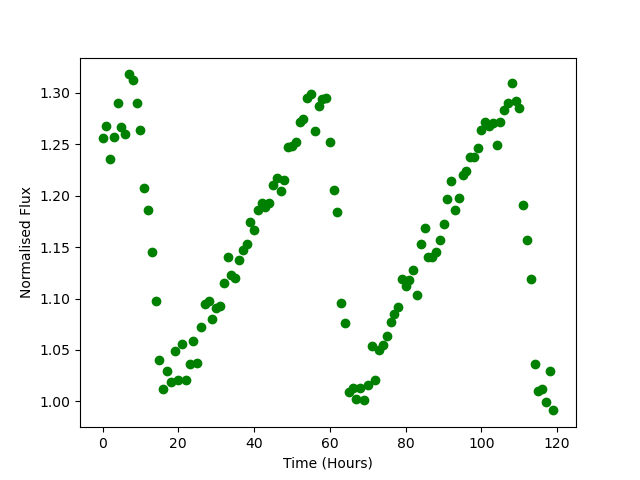

The table this chart was drawn from, first rows:
Time, Flux
0.0, 1.256
1.0, 1.268
2.0, 1.236
3.0, 1.257
4.0, 1.29
5.0, 1.267
6.0, 1.26
7.0, 1.318
8.0, 1.312
9.0, 1.29
10.0, 1.263
11.0, 1.207
12.0, 1.186
13.0, 1.145
14.0, 1.097
15.0, 1.04
16.0, 1.012
17.0, 1.029
18.0, 1.019
19.0, 1.049
20.0, 1.021
21.0, 1.056
22.0, 1.021
23.0, 1.036
24.0, 1.058
25.0, 1.037
26.0, 1.073
27.0, 1.095
28.0, 1.098
29.0, 1.08
30.0, 1.09
31.0, 1.093
32.0, 1.115
33.0, 1.14
34.0, 1.122
35.0, 1.12
36.0, 1.138
37.0, 1.147
38.0, 1.153
39.0, 1.175
40.0, 1.167
41.0, 1.186
42.0, 1.193
43.0, 1.189
44.0, 1.193
45.0, 1.21
46.0, 1.217
47.0, 1.204
48.0, 1.215
49.0, 1.248
50.0, 1.248
51.0, 1.252
52.0, 1.271
53.0, 1.275
54.0, 1.295
55.0, 1.298
56.0, 1.263
57.0, 1.287
58.0, 1.294
59.0, 1.295
... 60 more rows
